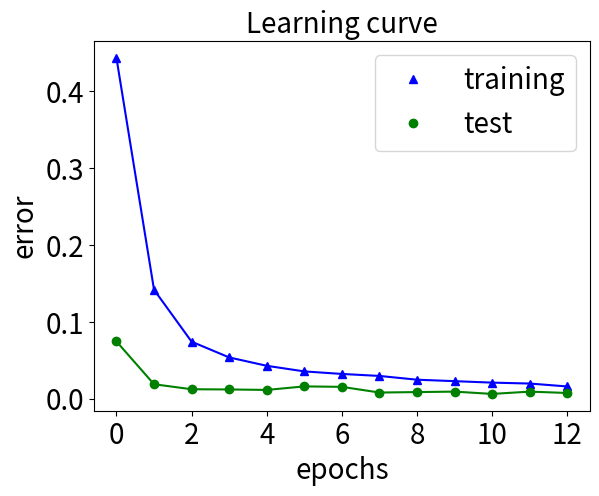

The script that saved this image:
import matplotlib.pyplot as plt

acc = [1-0.5565, 1-0.8582, 1-0.9258, 1-0.9463, 1-0.9572, 1-0.9645, 1-0.9678, 1-0.9704, 1-0.9753, 1-0.9772,
       1-0.9791, 1-0.9803, 1-0.9841]

val_acc=[1-0.9255, 1-0.9812, 1-0.9877, 1-0.9880, 1-0.9886, 1-0.9840, 1-0.9846, 1-0.9920, 1-0.9914, 1-0.9908,
         1-0.9938, 1-0.9908, 1-0.9926]

plt.plot(acc, 'b')
plt.plot(acc, 'b^', label="training")
plt.plot(val_acc, 'g')
plt.plot(val_acc, 'go', label="test")
plt.legend(fontsize=20)
plt.title("Learning curve", fontsize=20)
plt.xlabel("epochs", fontsize=20)
plt.ylabel("error", fontsize=20)
plt.xticks(fontsize=20)
plt.yticks(fontsize=20)
plt.show()